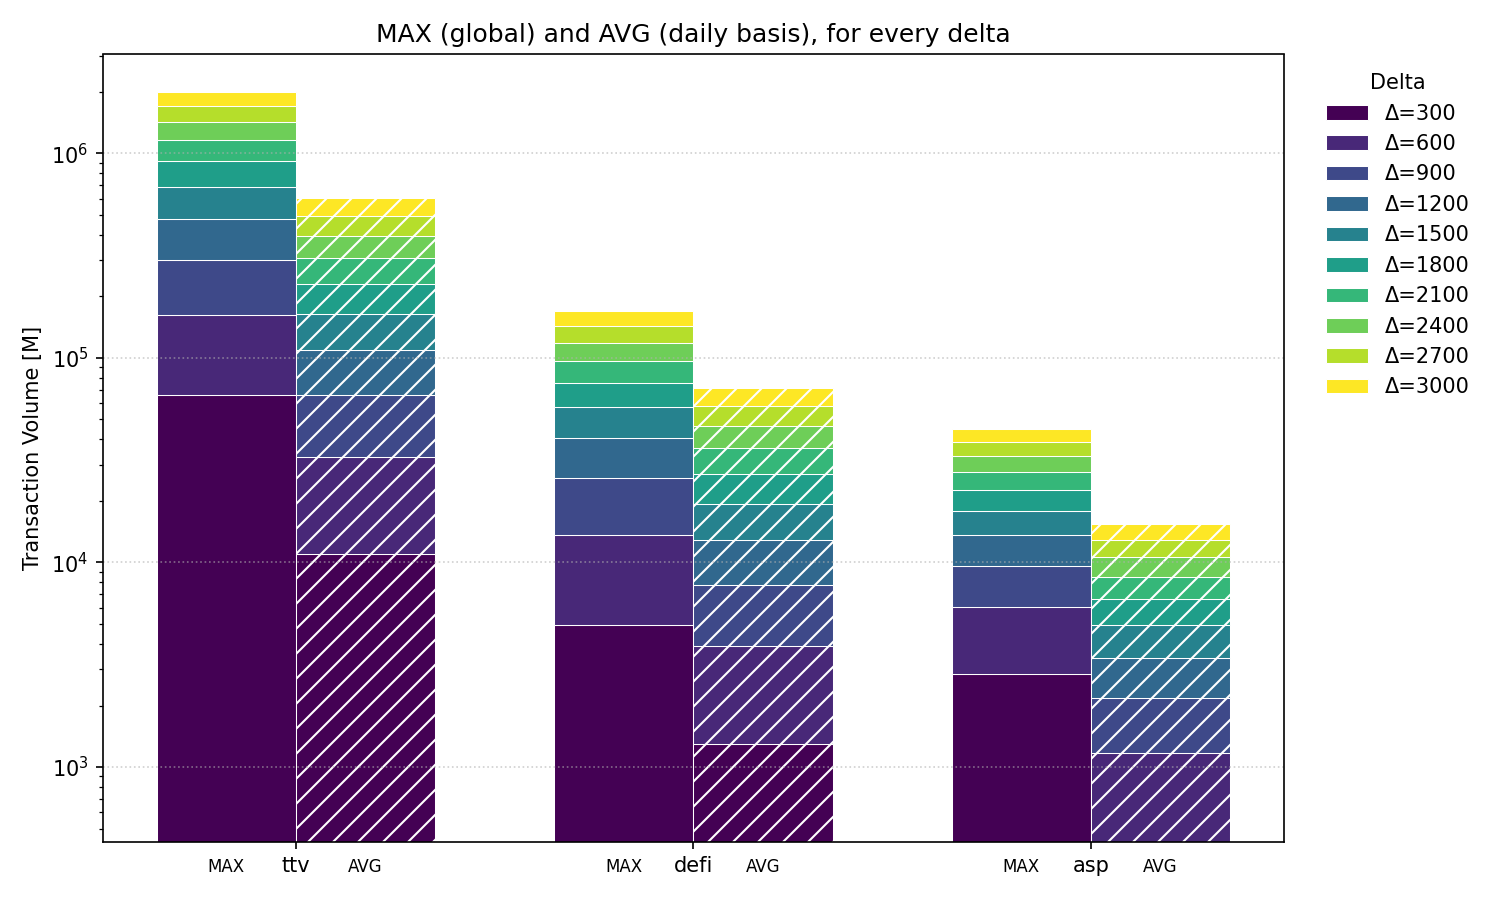

Source data for this figure (header and first rows):
algorithm; delta; max_M; avg_M
ttv; 300; 66066; 10996
ttv; 600; 95102; 21962
ttv; 900; 138884; 32921
ttv; 1200; 175166; 43873
ttv; 1500; 206993; 54818
ttv; 1800; 230365; 65761
ttv; 2100; 245585; 76710
ttv; 2400; 262574; 87664
ttv; 2700; 277851; 98619
ttv; 3000; 294323; 109584
defi; 300; 4975; 1299
defi; 600; 8667; 2592
defi; 900; 12368; 3885
defi; 1200; 14696; 5175
defi; 1500; 16523; 6462
defi; 1800; 18243; 7748
defi; 2100; 20603; 9033
defi; 2400; 22404; 10316
defi; 2700; 24301; 11596
defi; 3000; 27531; 12873
asp; 300; 2861; 430.8
asp; 600; 3174; 734.6
asp; 900; 3604; 1003
asp; 1200; 3972; 1259
asp; 1500; 4280; 1496
asp; 1800; 4660; 1700
asp; 2100; 5208; 1863
asp; 2400; 5513; 2099
asp; 2700; 5694; 2303
asp; 3000; 5955; 2503
